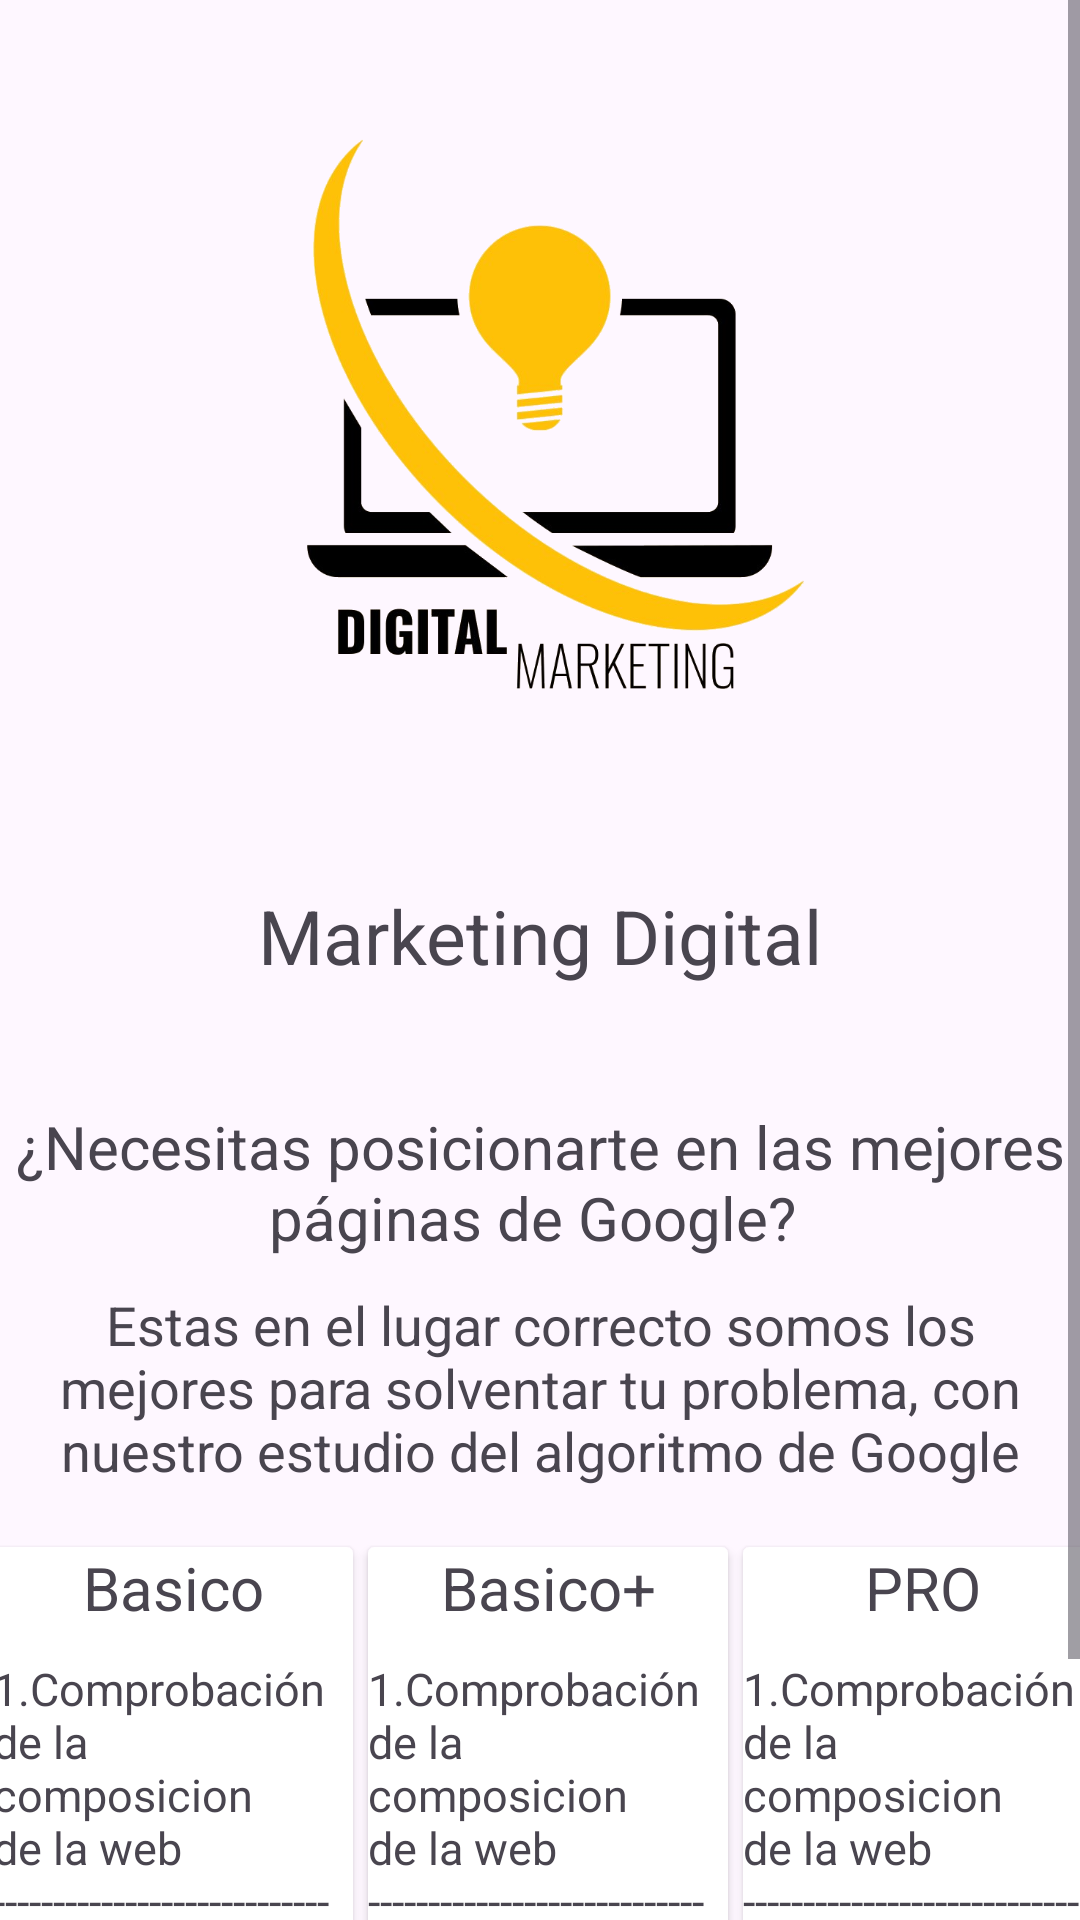

Reconstruct the res/layout file that produces this screen, plus the resources it refers to.
<!-- AndroidManifest.xml: application theme Theme.Serviitekh -->
<!-- res/layout/activity_marketing.xml -->
<?xml version="1.0" encoding="utf-8"?>
<androidx.constraintlayout.widget.ConstraintLayout xmlns:android="http://schemas.android.com/apk/res/android"
    xmlns:app="http://schemas.android.com/apk/res-auto"
    xmlns:tools="http://schemas.android.com/tools"
    android:layout_width="match_parent"
    android:layout_height="match_parent"
    tools:context=".MarketingActivity">

    <ScrollView
        android:layout_width="match_parent"
        android:layout_height="730dp"
        app:layout_constraintStart_toStartOf="parent"
        app:layout_constraintTop_toTopOf="parent">

        <androidx.constraintlayout.widget.ConstraintLayout
            android:layout_width="match_parent"
            android:layout_height="match_parent">

            <ImageView
                android:id="@+id/logoMarketing"
                android:layout_width="match_parent"
                android:layout_height="250dp"
                android:layout_margin="30dp"
                android:src="@drawable/marketindigital"
                app:layout_constraintEnd_toEndOf="parent"
                app:layout_constraintStart_toStartOf="parent"
                app:layout_constraintTop_toTopOf="parent" />

            <TextView
                android:id="@id/titulo"
                android:layout_width="match_parent"
                android:layout_height="wrap_content"
                android:layout_margin="15dp"
                android:gravity="center"
                android:text="Marketing Digital"
                android:textSize="25sp"
                app:layout_constraintEnd_toEndOf="parent"
                app:layout_constraintStart_toStartOf="parent"
                app:layout_constraintTop_toBottomOf="@id/logoMarketing" />

            <TextView
                android:id="@id/pregunta"
                android:layout_width="match_parent"
                android:layout_height="wrap_content"
                android:layout_marginTop="40dp"
                android:gravity="center"
                android:text="¿Necesitas posicionarte en las mejores páginas de Google? "
                android:textSize="20sp"
                app:layout_constraintEnd_toEndOf="parent"
                app:layout_constraintStart_toStartOf="parent"
                app:layout_constraintTop_toBottomOf="@id/titulo" />

            <TextView
                android:id="@id/info"
                android:layout_width="match_parent"
                android:layout_height="wrap_content"
                android:layout_margin="10dp"
                android:gravity="center"
                android:text="Estas en el lugar correcto somos los mejores para solventar tu problema, con nuestro estudio del algoritmo de Google"
                android:textSize="18sp"
                app:layout_constraintEnd_toEndOf="parent"
                app:layout_constraintStart_toStartOf="parent"
                app:layout_constraintTop_toBottomOf="@id/pregunta" />

            <androidx.cardview.widget.CardView
                android:id="@+id/card1"
                android:layout_width="120dp"
                android:layout_height="400dp"
                android:layout_marginStart="5dp"
                android:layout_marginTop="20dp"
                app:layout_constraintEnd_toStartOf="@id/card2"
                app:layout_constraintStart_toStartOf="parent"
                app:layout_constraintTop_toBottomOf="@id/info">

                <LinearLayout
                    android:layout_width="match_parent"
                    android:layout_height="match_parent"
                    android:orientation="vertical">

                    <TextView
                        android:id="@+id/simple"
                        android:layout_width="match_parent"
                        android:layout_height="wrap_content"
                        android:gravity="center"
                        android:text="Basico"
                        android:textSize="20dp" />

                    <TextView
                        android:layout_width="match_parent"
                        android:layout_height="wrap_content"
                        android:layout_marginTop="10dp"
                        android:text="1.Comprobación de la composicion de la web
                  ----------------------------
                              2.Seguimiento de la web
                                ----------------------------
                              3.Soporte tecnico de 1 año"
                        android:textSize="15dp" />


                </LinearLayout>

            </androidx.cardview.widget.CardView>


            <Button
                android:id="@+id/BotonCard1"
                android:layout_width="130dp"
                android:layout_height="wrap_content"
                android:backgroundTint="@color/amarillo"
                android:text="90$"
                android:textColor="@color/black"
                app:layout_constraintStart_toStartOf="@id/card1"
                app:layout_constraintEnd_toEndOf="@id/card1"
                app:layout_constraintTop_toBottomOf="@id/card1" />

            <androidx.cardview.widget.CardView
                android:id="@+id/card2"
                android:layout_width="120dp"
                android:layout_height="400dp"
                android:layout_marginStart="5dp"

                android:layout_marginTop="20dp"
                app:layout_constraintEnd_toStartOf="@id/card3"
                app:layout_constraintStart_toEndOf="@id/card1"
                app:layout_constraintTop_toBottomOf="@id/info">

                <LinearLayout
                    android:layout_width="match_parent"
                    android:layout_height="match_parent"
                    android:orientation="vertical">

                    <TextView
                        android:id="@+id/basicoPlus"
                        android:layout_width="match_parent"
                        android:layout_height="wrap_content"
                        android:gravity="center"
                        android:text="Basico+"
                        android:textSize="20dp" />

                    <TextView
                        android:layout_width="match_parent"
                        android:layout_height="wrap_content"
                        android:layout_marginTop="10dp"
                        android:text="1.Comprobación de la composicion de la web
                                  ----------------------------
                              2.Seguimiento de la web
                                ----------------------------
                              3.Soporte tecnico de 5 año"
                        android:textSize="15dp" />


                </LinearLayout>

            </androidx.cardview.widget.CardView>

            <Button
                android:id="@+id/BotonCard2"
                android:layout_width="130dp"
                android:layout_height="wrap_content"
                android:backgroundTint="@color/amarillo"
                android:text="180$"
                android:textColor="@color/black"
                app:layout_constraintStart_toStartOf="@id/card2"
                app:layout_constraintEnd_toEndOf="@id/card2"
                app:layout_constraintTop_toBottomOf="@id/card2" />

            <androidx.cardview.widget.CardView
                android:id="@+id/card3"
                android:layout_width="120dp"
                android:layout_height="400dp"
                android:layout_marginStart="5dp"
                android:layout_marginTop="20dp"
                app:layout_constraintEnd_toEndOf="parent"
                app:layout_constraintStart_toEndOf="@id/card2"
                app:layout_constraintTop_toBottomOf="@id/info">


                <LinearLayout
                    android:layout_width="match_parent"
                    android:layout_height="match_parent"
                    android:orientation="vertical">

                    <TextView
                        android:id="@+id/pro"
                        android:layout_width="match_parent"
                        android:layout_height="wrap_content"
                        android:gravity="center"
                        android:text="PRO"
                        android:textSize="20dp" />

                    <TextView
                        android:layout_width="match_parent"
                        android:layout_height="wrap_content"
                        android:layout_marginTop="10dp"
                        android:text="1.Comprobación de la composicion de la web
                                ----------------------------
                              2.Seguimiento de la web
                              ----------------------------
                              3.Posicionamiento en los mejores puestos de Google
                              ----------------------------
                              4.Soporte tecnico de 10 años"
                        android:textSize="15dp" />


                </LinearLayout>

            </androidx.cardview.widget.CardView>

            <Button
                android:id="@+id/BotonCard3"
                android:layout_width="130dp"
                android:layout_height="wrap_content"
                android:backgroundTint="@color/amarillo"
                android:text="450$"
                android:textColor="@color/black"
                app:layout_constraintStart_toStartOf="@id/card3"
                app:layout_constraintEnd_toEndOf="@id/card3"
                app:layout_constraintTop_toBottomOf="@id/card3" />


        </androidx.constraintlayout.widget.ConstraintLayout>
    </ScrollView>
</androidx.constraintlayout.widget.ConstraintLayout>
<!-- resources referenced by this layout -->
<resources>
  <color name="amarillo">#ffd814</color>
  <color name="black">#FF000000</color>
  <!-- drawable marketindigital: png bitmap (drawable, 162190 bytes) -->
  <style name="Theme.Serviitekh" parent="Base.Theme.Serviitekh" />
  <style name="Base.Theme.Serviitekh" parent="Theme.Material3.DayNight.NoActionBar">
  
           <item name="colorPrimary">@color/white</item>
      </style>
  <color name="white">#FFFFFFFF</color>
</resources>
